Run: headless pygame with SDL's dummy video driver; simulated clock (each Clock.tick advances the game by its frame time, no real sleeping); random seed 0; keys injected as events and as key.get_pressed() state; mouse plan: one left click at the window centre at the start of phase 2, then a move to the lower-right quarter at the start of phase 3.
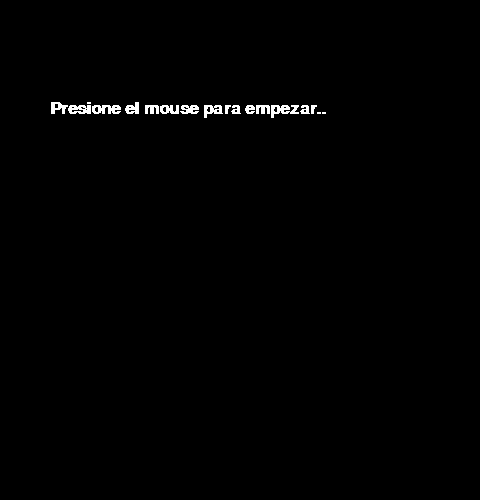
Frame 1 of 4 · flips 1–60 · no input
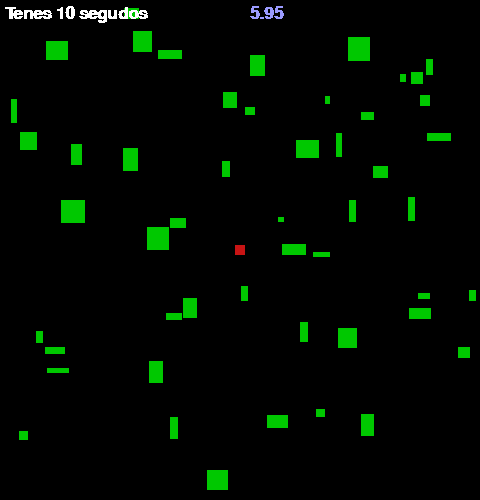
Frame 2 of 4 · flips 61–180 · clicked the window centre · tapped SPACE, RETURN · held RIGHT (→), D
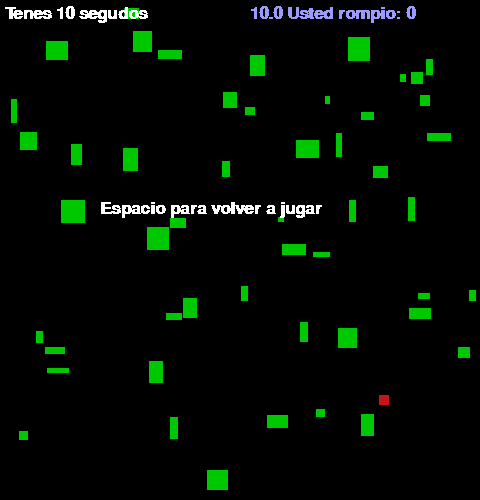
Frame 3 of 4 · flips 181–300 · moved the mouse to the lower-right quarter · held DOWN (↓), S
Frame 4 of 4 · flips 301–420 · held LEFT (←), A, UP (↑), W · screen unchanged from frame 3, image omitted

The pygame program that drew these frames:

import pygame
import random
def main():
    pygame.init()    
    pantalla=pygame.display.set_mode((480,500))
    fuente1= pygame.font.SysFont("Arial", 25, True, False)
    info0=fuente1.render("Presione el mouse para empezar..",0,(255,255,255))
    info=fuente1.render("Tenes 10 segudos",0,(255,255,255))
    info2=fuente1.render("Espacio para volver a jugar",0,(255,255,255))
    salir=False
 
    listarec=[]

    termino=False
    empezo=False
    r1= pygame.Rect(0,0,10,10)
    rotos=0
    reloj1= pygame.time.Clock()
    segundosint=0
    for x in range(50):
        w= random.randrange(5,25)
        h= random.randrange(5,25)
        x= random.randrange(470)
        y=random.randrange(490)
        listarec.append(pygame.Rect(x,y,w,h))
    if empezo==False:
        while empezo==False:

            for event in pygame.event.get():
                if event.type == pygame.MOUSEBUTTONDOWN:
                    print("Done")
                    empezo="True"
            pantalla.blit(info0,(50,100))
            pygame.display.update()
    segini=pygame.time.get_ticks()/1000
    print("Segini",segini)
    while salir!=True:
        for event in pygame.event.get():
            
            if event.type == pygame.QUIT:
                salir=True
                
            if event.type == pygame.MOUSEBUTTONDOWN:
                for recs in listarec:
                    if termino==False :
                       if r1.colliderect(recs):
                            recs.width=0
                            recs.height=0
                            recs.top=-100
                            recs.left=-100
                            rotos+=1
            if event.type ==pygame.KEYDOWN:
                if event.key== pygame.K_SPACE:
                    pygame.quit()
                    return 1
            
        reloj1.tick(20)
        (r1.left,r1.top)=pygame.mouse.get_pos()
        r1.left-=r1.width/2
        r1.top-=r1.height/2
        
        pantalla.fill((0,0,0))
        for recs in listarec:
            pygame.draw.rect(pantalla,(0,200,0),recs)
        pygame.draw.rect(pantalla,(200,20,20),r1)   
        pantalla.blit(info,(5,5))
        if segundosint>=10:
            termino=True
        if termino==False:
            segundosint= pygame.time.get_ticks()/1000 -segini            
            print("tiempo",pygame.time.get_ticks()/1000,"segundosint",segundosint)
            segundos= str(segundosint)
            contador=fuente1.render(segundos,0,(155,155,255))
        else:
            contador=fuente1.render(segundos+" Usted rompio: "+str(rotos),0,(155,155,255))
            pantalla.blit(info2,(100,200))
        pantalla.blit(contador,(250,5))
        
        pygame.display.update()
        
    pygame.quit()
    return 0
    
if main()==0:
    print("closed")
else:
    print("RE")
    main()
   
